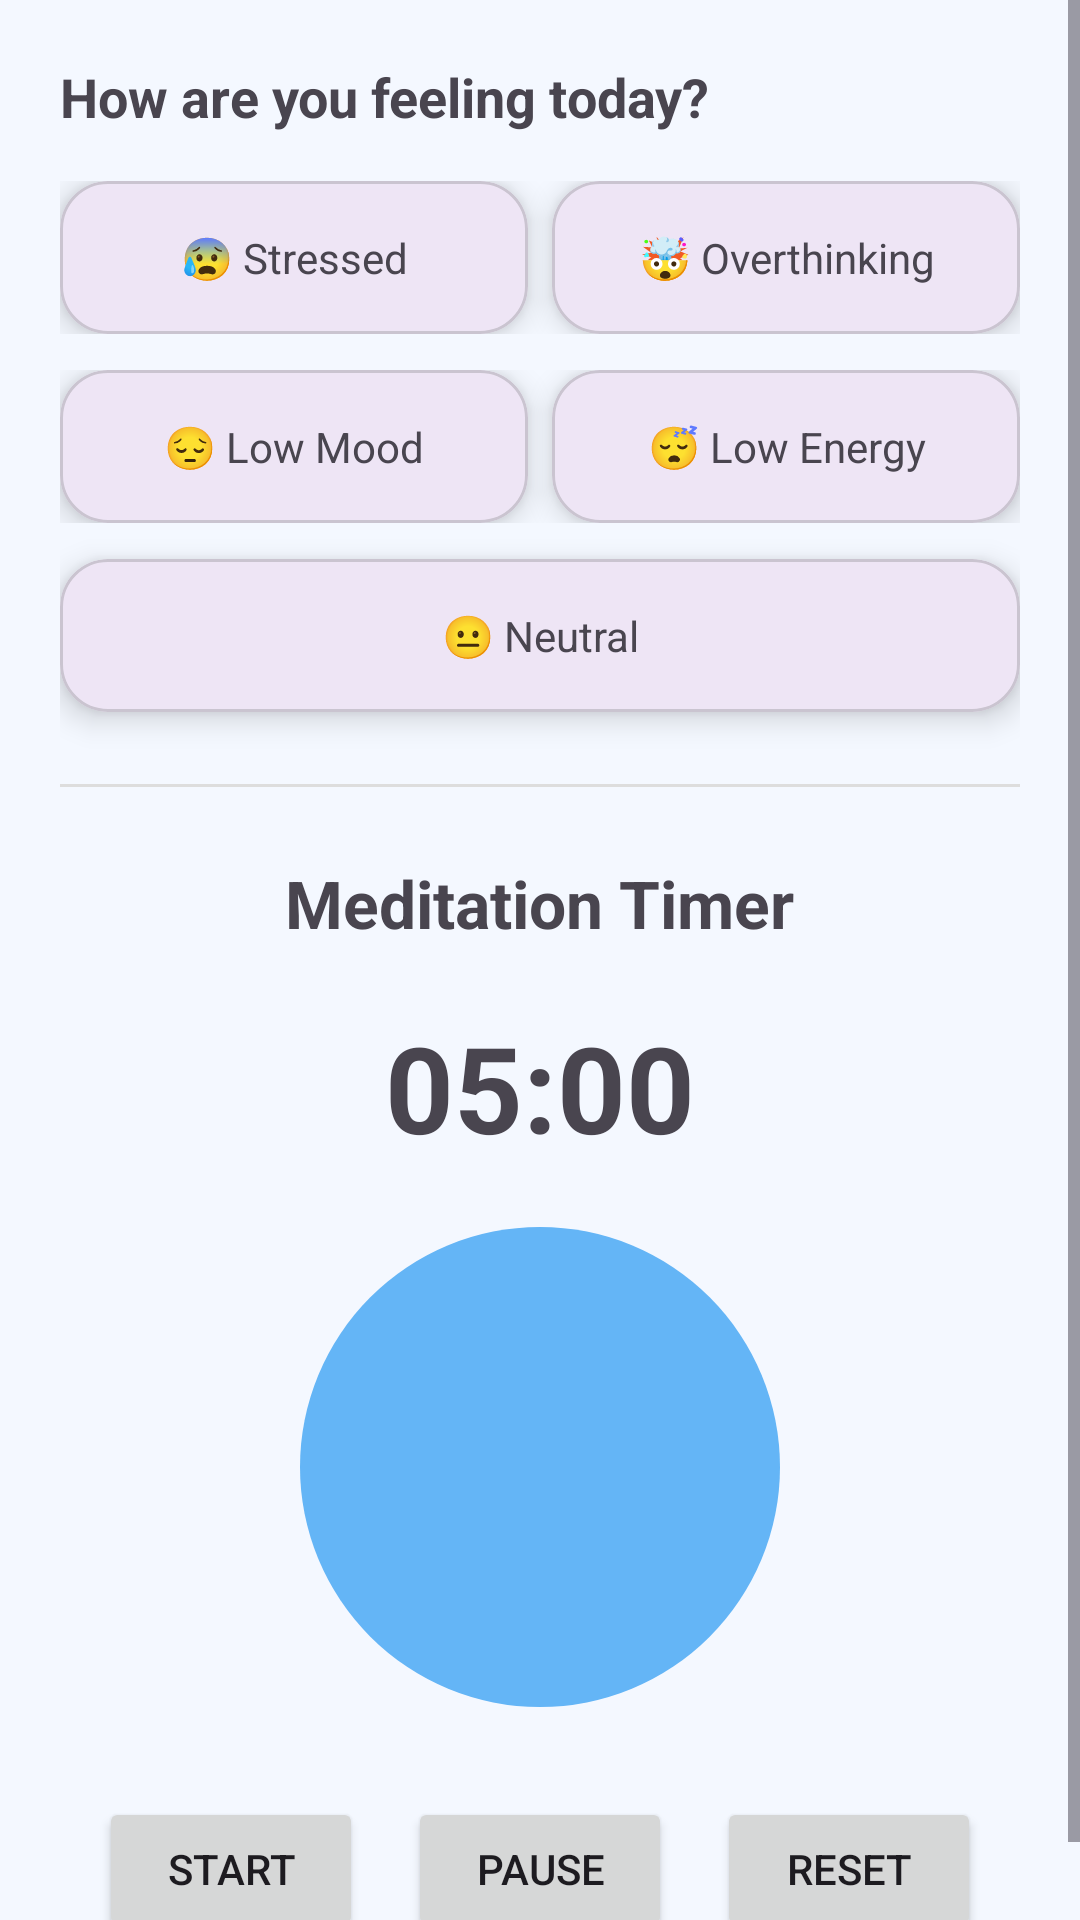

Here is an Android app screen rendered from its layout file. Give the layout XML and the strings, colors and styles it references.
<!-- AndroidManifest.xml: application theme Theme.RealHealthBuddy -->
<!-- res/layout/fragment_meditation.xml -->
<?xml version="1.0" encoding="utf-8"?>
<ScrollView xmlns:android="http://schemas.android.com/apk/res/android"
    xmlns:app="http://schemas.android.com/apk/res-auto"
    android:layout_width="match_parent"
    android:layout_height="match_parent"
    android:background="#F4F8FF">


    <LinearLayout
        android:layout_width="match_parent"
        android:layout_height="wrap_content"
        android:orientation="vertical"
        android:padding="20dp">

        
        <TextView
            android:layout_width="wrap_content"
            android:layout_height="wrap_content"
            android:text="How are you feeling today?"
            android:textSize="18sp"
            android:textStyle="bold"
            android:layout_marginBottom="16dp"/>

        
        <LinearLayout
            android:layout_width="match_parent"
            android:layout_height="wrap_content"
            android:orientation="horizontal">

            <com.google.android.material.card.MaterialCardView
                android:id="@+id/cardStressed"
                android:layout_width="0dp"
                android:layout_height="wrap_content"
                android:layout_weight="1"
                android:layout_marginEnd="8dp"
                app:cardCornerRadius="16dp"
                app:cardElevation="6dp">

                <TextView
                    android:layout_width="match_parent"
                    android:layout_height="wrap_content"
                    android:text="😰 Stressed"
                    android:gravity="center"
                    android:padding="16dp"/>
            </com.google.android.material.card.MaterialCardView>

            <com.google.android.material.card.MaterialCardView
                android:id="@+id/cardOverthinking"
                android:layout_width="0dp"
                android:layout_height="wrap_content"
                android:layout_weight="1"
                app:cardCornerRadius="16dp"
                app:cardElevation="6dp">

                <TextView
                    android:layout_width="match_parent"
                    android:layout_height="wrap_content"
                    android:text="🤯 Overthinking"
                    android:gravity="center"
                    android:padding="16dp"/>
            </com.google.android.material.card.MaterialCardView>

        </LinearLayout>

        
        <LinearLayout
            android:layout_width="match_parent"
            android:layout_height="wrap_content"
            android:orientation="horizontal"
            android:layout_marginTop="12dp">

            <com.google.android.material.card.MaterialCardView
                android:id="@+id/cardLowMood"
                android:layout_width="0dp"
                android:layout_height="wrap_content"
                android:layout_weight="1"
                android:layout_marginEnd="8dp"
                app:cardCornerRadius="16dp"
                app:cardElevation="6dp">

                <TextView
                    android:layout_width="match_parent"
                    android:layout_height="wrap_content"
                    android:text="😔 Low Mood"
                    android:gravity="center"
                    android:padding="16dp"/>
            </com.google.android.material.card.MaterialCardView>

            <com.google.android.material.card.MaterialCardView
                android:id="@+id/cardLowEnergy"
                android:layout_width="0dp"
                android:layout_height="wrap_content"
                android:layout_weight="1"
                app:cardCornerRadius="16dp"
                app:cardElevation="6dp">

                <TextView
                    android:layout_width="match_parent"
                    android:layout_height="wrap_content"
                    android:text="😴 Low Energy"
                    android:gravity="center"
                    android:padding="16dp"/>
            </com.google.android.material.card.MaterialCardView>

        </LinearLayout>

        
        <com.google.android.material.card.MaterialCardView
            android:id="@+id/cardNeutral"
            android:layout_width="match_parent"
            android:layout_height="wrap_content"
            android:layout_marginTop="12dp"
            app:cardCornerRadius="16dp"
            app:cardElevation="6dp">

            <TextView
                android:layout_width="match_parent"
                android:layout_height="wrap_content"
                android:text="😐 Neutral"
                android:gravity="center"
                android:padding="16dp"/>
        </com.google.android.material.card.MaterialCardView>

        
        <View
            android:layout_width="match_parent"
            android:layout_height="1dp"
            android:background="#DDDDDD"
            android:layout_marginVertical="24dp"/>

        
        <TextView
            android:id="@+id/tvTitle"
            android:layout_width="wrap_content"
            android:layout_height="wrap_content"
            android:text="Meditation Timer"
            android:textSize="22sp"
            android:textStyle="bold"
            android:layout_gravity="center"/>

        <TextView
            android:id="@+id/tvTimer"
            android:layout_width="wrap_content"
            android:layout_height="wrap_content"
            android:text="05:00"
            android:textSize="40sp"
            android:textStyle="bold"
            android:layout_gravity="center"
            android:layout_marginTop="20dp"/>

        <View
            android:id="@+id/breathCircle"
            android:layout_width="160dp"
            android:layout_height="160dp"
            android:layout_gravity="center"
            android:layout_marginTop="20dp"
            android:background="@drawable/circle_shape"/>

        <LinearLayout
            android:layout_width="match_parent"
            android:layout_height="wrap_content"
            android:gravity="center"
            android:orientation="horizontal"
            android:layout_marginTop="30dp">

            <Button
                android:id="@+id/btnStart"
                android:text="Start"
                android:layout_width="wrap_content"
                android:layout_height="wrap_content"/>

            <Button
                android:id="@+id/btnPause"
                android:text="Pause"
                android:layout_width="wrap_content"
                android:layout_height="wrap_content"
                android:layout_marginStart="15dp"/>

            <Button
                android:id="@+id/btnReset"
                android:text="Reset"
                android:layout_width="wrap_content"
                android:layout_height="wrap_content"
                android:layout_marginStart="15dp"/>

        </LinearLayout>

    </LinearLayout>

</ScrollView>
<!-- resources referenced by this layout -->
<resources>
  <!-- drawable circle_shape (drawable) -->
  <?xml version="1.0" encoding="utf-8"?>
  <shape xmlns:android="http://schemas.android.com/apk/res/android"
      android:shape="oval">
  
      <solid android:color="#64B5F6"/>
  </shape>
  <style name="Theme.RealHealthBuddy" parent="Theme.Material3.DayNight.NoActionBar">
          
      </style>
</resources>
